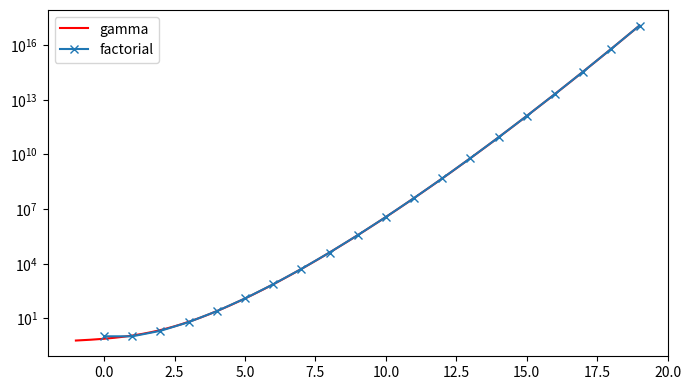

Recreate this plot in Python.
import numpy as np
from matplotlib import pyplot as plt


def gamma(z):
    """
    f(z) = ∫₀∞ t^(z-1)e^(-t) dt
    :param z:
    :return:
    """
    n = 5000
    m = 500
    t = np.logspace(0, 10, num=n, base=10)
    x = np.linspace(0, z, m)
    y = np.zeros(m)
    for i in range(len(t)):
        if i > 0:
            delta = t[i] - t[i - 1]
        else:
            delta = t[i]
        y += t[i] ** (x - 1) * np.exp(-t[i]) * delta
    return x.flatten(), y


def factorial(n):
    f = 1
    for i in range(1, n + 1):
        f *= i
    return f


if __name__ == '__main__':
    x, y = gamma(20)
    x0 = list(range(20))
    y0 = list(map(factorial, x0))
    fig, ax = plt.subplots(figsize=(8, 4.5))
    ax.plot(x - 1, y, '-r', label='gamma')
    ax.plot(x0, y0, marker='x', label='factorial')
    ax.set_yscale('log')
    ax.legend()
    plt.show()
